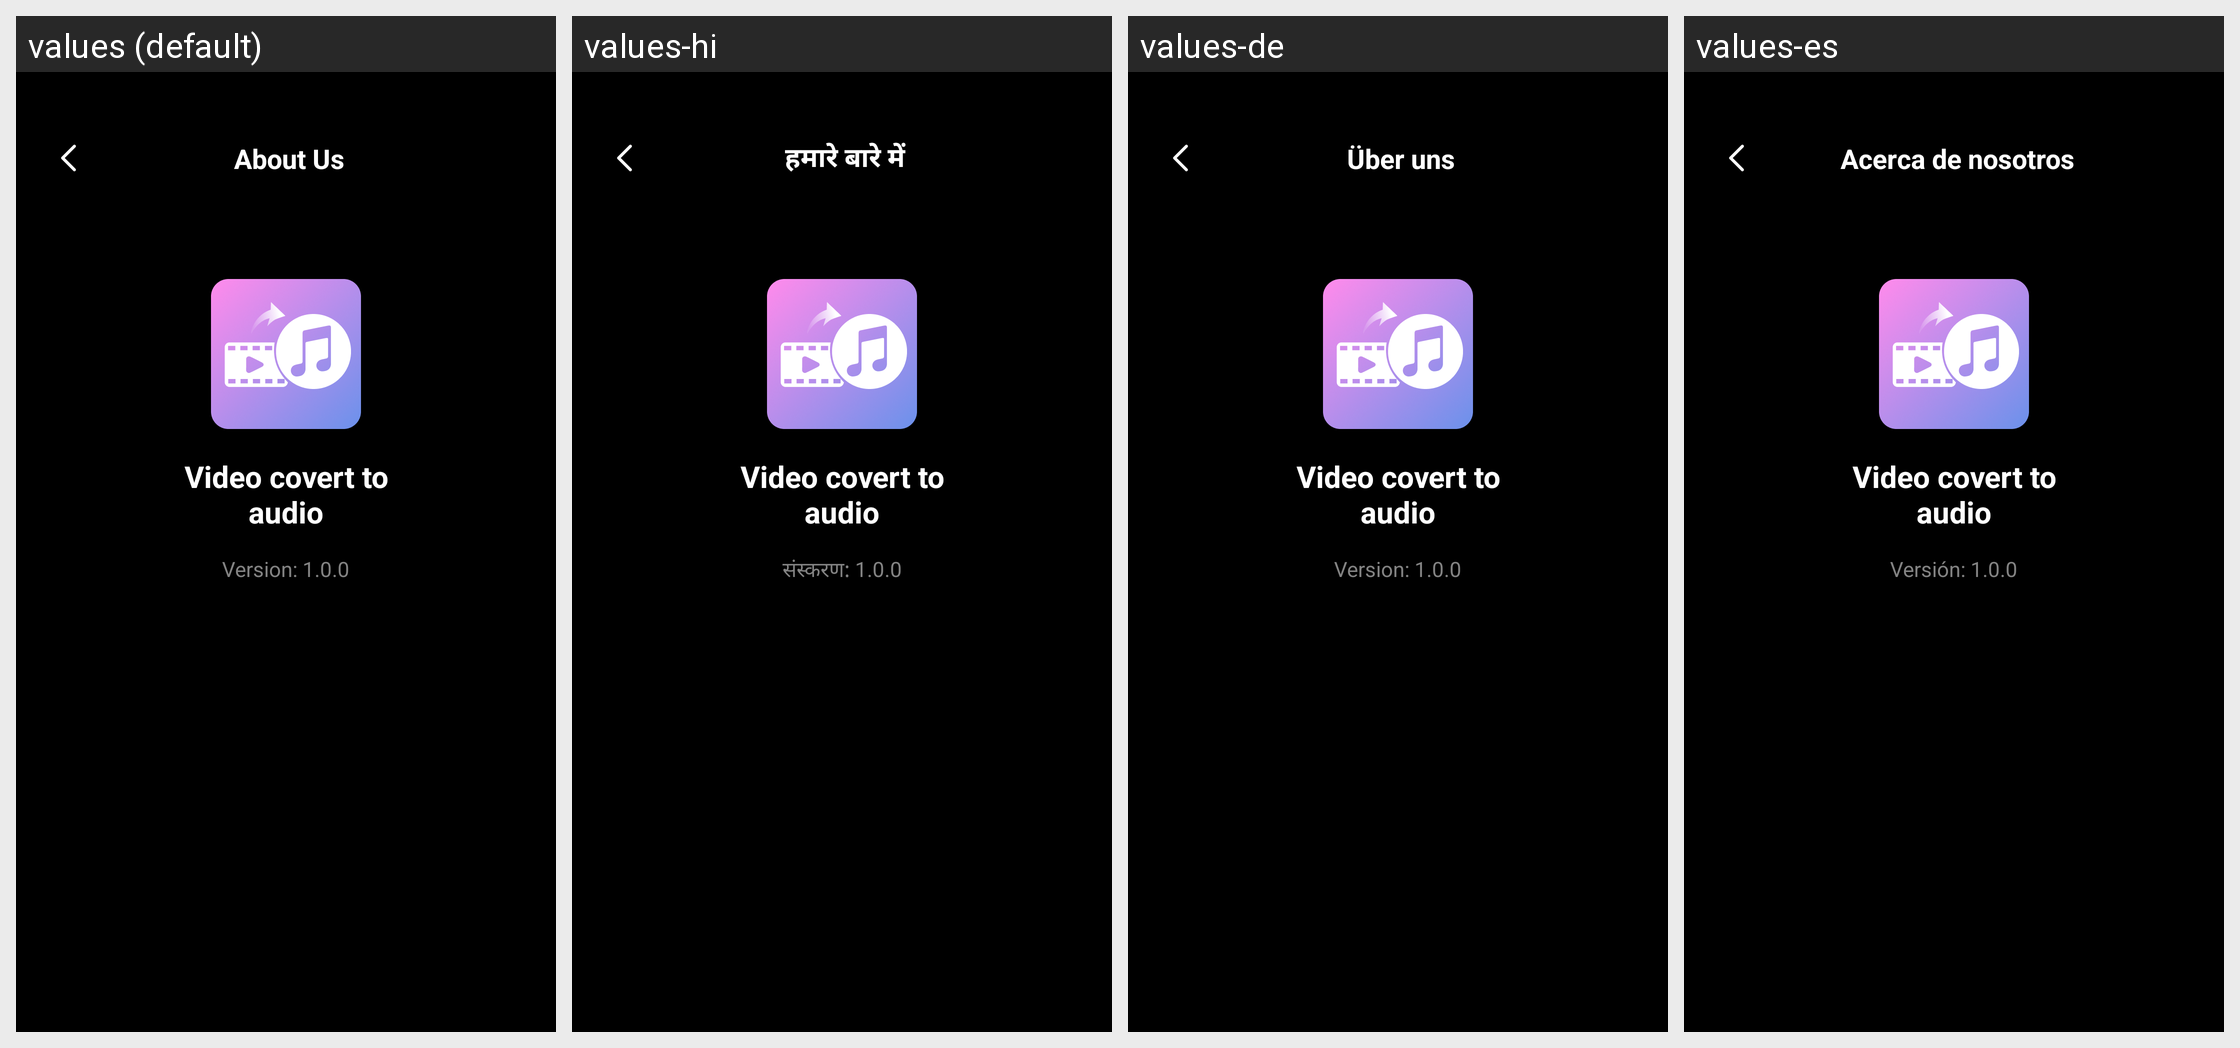

The same Android screen rendered under several of its app's locales, left to right. List the strings drawn on it with the default value and each locale's translation.
Android screen res/layout/activity_about_us.xml rendered under 4 locales, left to right: values (default), values-hi, values-de, values-es. Device: Nexus 5 (rendered at 1080×1920; each locale shown at half size, 540×960, under a caption strip naming it); theme Theme.ST_042_Video_to_mp3.
Other locales in the repository, not shown: values-fr, values-in, values-pt.
Strings drawn on this screen, with the default value and each locale's value (text and hints the layout hard-codes appear in the picture but are not listed):

about_us
  values: About Us
  values-hi: हमारे बारे में
  values-de: Über uns
  values-es: Acerca de nosotros

app_name
  values: Video covert to audio
  values-hi: Video covert to audio
  values-de: Video covert to audio
  values-es: Video covert to audio

version_1_0_0
  values: Version: 1.0.0
  values-hi: संस्करण: 1.0.0
  values-de: Version: 1.0.0
  values-es: Versión: 1.0.0
